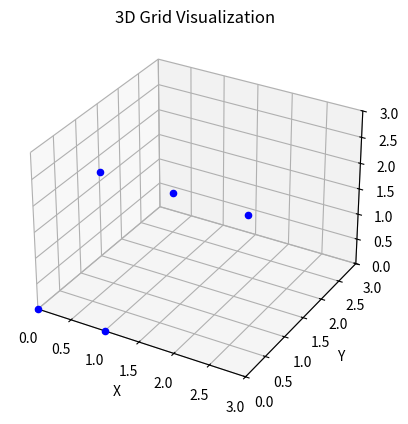

Recreate this plot in Python.
import random
from collections import deque
import matplotlib.pyplot as plt
from mpl_toolkits.mplot3d import Axes3D

p = 0.5
size = 4

def generatearray(x, y, z):
    return [[[0 if random.random() < p else 1 for _ in range(x)] for _ in range(y)] for _ in range(z)]

def showarray(array):
    for i in array:
        for j in i:
            print(j)
        print()

array = [
    [
        [0, 1, 1, 1],
        [1, 1, 1, 1],
        [1, 1, 1, 1],
        [1, 1, 1, 1]
    ],
    [
        [0, 1, 1, 0],
        [1, 1, 1, 1],
        [1, 1, 1, 1],
        [1, 1, 1, 1]
    ],
    [
        [1, 1, 1, 0],
        [1, 1, 1, 1],
        [1, 1, 1, 1],
        [1, 1, 1, 1]
    ],
    [
        [1, 1, 1, 0],
        [1, 1, 1, 1],
        [1, 1, 1, 1],
        [1, 1, 1, 1]
    ]
]
# array = generatearray(size, size, size)
showarray(array)

def percolates(array):
    directions = [(1, 0, 0), (-1, 0, 0), (0, 1, 0), (0, -1, 0), (0, 0, 1), (0, 0, -1)]
    queue = deque([(0, y, z) for y in range(size) for z in range(size) if not array[0][y][z]])
    visited = [[[False] * size for _ in range(size)] for _ in range(size)]
    
    while queue:
        x, y, z = queue.popleft()
        if x == size - 1:
            return True
        for dx, dy, dz in directions:
            nx, ny, nz = x + dx, y + dy, z + dz
            
            if ny < 0:
                ny = size - 1
            elif ny >= size:
                ny = 0
            
            if nz < 0:
                nz = size - 1
            elif nz >= size:
                nz = 0

            if not array[nx][ny][nz] and not visited[nx][ny][nz]:
                visited[nx][ny][nz] = True
                queue.append((nx, ny, nz))
    
    queue = deque([(x, 0, z) for x in range(size) for z in range(size) if not array[x][0][z]])
    visited = [[[False] * size for _ in range(size)] for _ in range(size)]
    
    while queue:
        x, y, z = queue.popleft()
        if y == size - 1:
            return True
        for dx, dy, dz in directions:
            nx, ny, nz = x + dx, y + dy, z + dz
            
            if nx < 0:
                nx = size - 1
            elif nx >= size:
                nx = 0
            
            if nz < 0:
                nz = size - 1
            elif nz >= size:
                nz = 0

            if not array[nx][ny][nz] and not visited[nx][ny][nz]:
                visited[nx][ny][nz] = True
                queue.append((nx, ny, nz))

    queue = deque([(x, y, 0) for x in range(size) for y in range(size) if not array[x][y][0]])
    visited = [[[False] * size for _ in range(size)] for _ in range(size)]
    
    while queue:
        x, y, z = queue.popleft()
        if z == size - 1:
            return True
        for dx, dy, dz in directions:
            nx, ny, nz = x + dx, y + dy, z + dz
            
            if nx < 0:
                nx = size - 1
            elif nx >= size:
                nx = 0
            
            if ny < 0:
                ny = size - 1
            elif ny >= size:
                ny = 0

            if not array[nx][ny][nz] and not visited[nx][ny][nz]:
                visited[nx][ny][nz] = True
                queue.append((nx, ny, nz))
    
    return False

print(percolates(array))

fig = plt.figure()
ax = fig.add_subplot(111, projection='3d')

for x in range(size):
    for y in range(size):
        for z in range(size):
            if array[x][y][z] == 0:
                ax.scatter(x, y, z, c='b', marker='o')

ax.set_xlabel('X')
ax.set_ylabel('Y')
ax.set_zlabel('Z')
ax.axes.set_xlim3d(left=0, right=size-1) 
ax.axes.set_ylim3d(bottom=0, top=size-1) 
ax.axes.set_zlim3d(bottom=0, top=size-1) 
ax.set_title('3D Grid Visualization')

plt.show()